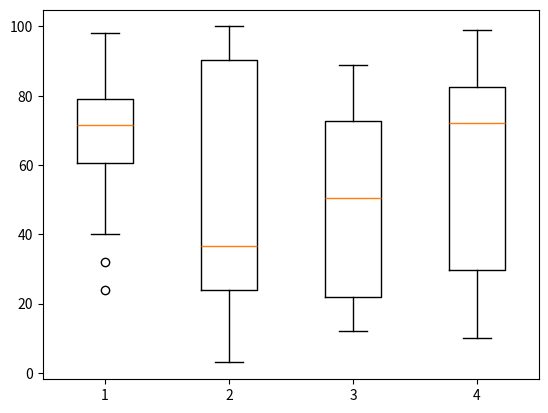

Recreate this plot in Python.
import matplotlib.pyplot as plt

value1 = [82, 76, 24, 40, 67, 62, 75, 78, 71, 32, 98, 89, 78, 67, 72, 82, 87, 66, 56, 52]
value2 = [62, 5, 91, 25, 36, 32, 96, 95, 3, 90, 95, 32, 27, 55, 100, 15, 71, 11, 37, 21]
value3 = [23, 89, 12, 78, 72, 89, 25, 69, 68, 86, 19, 49, 15, 16, 16, 75, 65, 31, 25, 52]
value4 = [59, 73, 70, 16, 81, 61, 88, 98, 10, 87, 29, 72, 16, 23, 72, 88, 78, 99, 75, 30]

box_plot_data = [value1, value2, value3, value4]
plt.boxplot(box_plot_data)
plt.show()